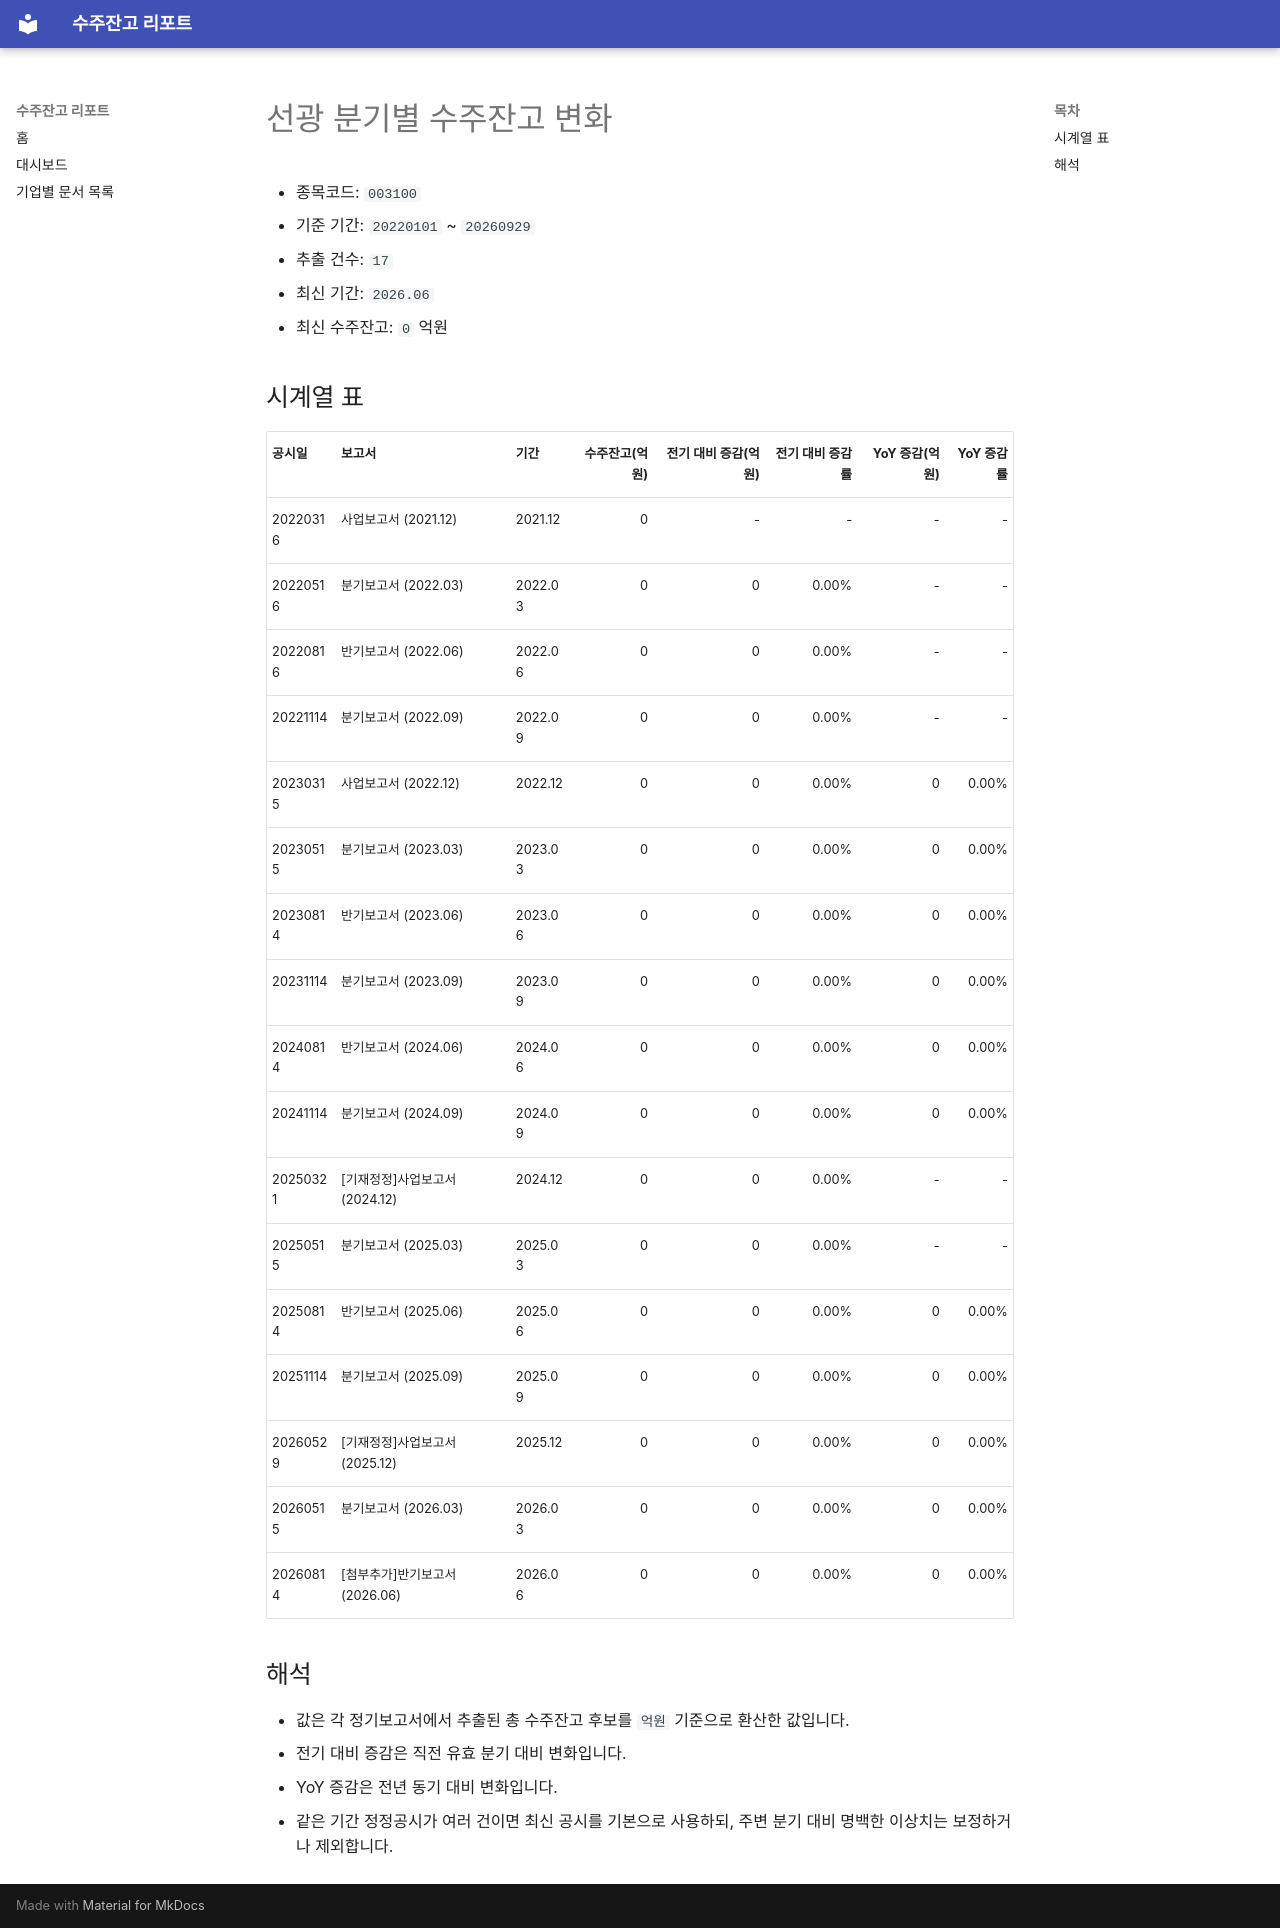

repository: agent-jaden/order-backlog-dashboard · page: companies/선광_수주잔고(003100)/index.html · generator: mkdocs

# 선광 분기별 수주잔고 변화

- 종목코드: `003100`
- 기준 기간: `20220101` ~ `20260929`
- 추출 건수: `17`
- 최신 기간: `2026.06`
- 최신 수주잔고: `0` 억원

## 시계열 표

| 공시일 | 보고서 | 기간 | 수주잔고(억원) | 전기 대비 증감(억원) | 전기 대비 증감률 | YoY 증감(억원) | YoY 증감률 |
| --- | --- | --- | ---: | ---: | ---: | ---: | ---: |
| 20220316 | 사업보고서 (2021.12) | 2021.12 | 0 | - | - | - | - |
| 20220516 | 분기보고서 (2022.03) | 2022.03 | 0 | 0 | 0.00% | - | - |
| 20220816 | 반기보고서 (2022.06) | 2022.06 | 0 | 0 | 0.00% | - | - |
| 20221114 | 분기보고서 (2022.09) | 2022.09 | 0 | 0 | 0.00% | - | - |
| 20230315 | 사업보고서 (2022.12) | 2022.12 | 0 | 0 | 0.00% | 0 | 0.00% |
| 20230515 | 분기보고서 (2023.03) | 2023.03 | 0 | 0 | 0.00% | 0 | 0.00% |
| 20230814 | 반기보고서 (2023.06) | 2023.06 | 0 | 0 | 0.00% | 0 | 0.00% |
| 20231114 | 분기보고서 (2023.09) | 2023.09 | 0 | 0 | 0.00% | 0 | 0.00% |
| 20240814 | 반기보고서 (2024.06) | 2024.06 | 0 | 0 | 0.00% | 0 | 0.00% |
| 20241114 | 분기보고서 (2024.09) | 2024.09 | 0 | 0 | 0.00% | 0 | 0.00% |
| 20250321 | [기재정정]사업보고서 (2024.12) | 2024.12 | 0 | 0 | 0.00% | - | - |
| 20250515 | 분기보고서 (2025.03) | 2025.03 | 0 | 0 | 0.00% | - | - |
| 20250814 | 반기보고서 (2025.06) | 2025.06 | 0 | 0 | 0.00% | 0 | 0.00% |
| 20251114 | 분기보고서 (2025.09) | 2025.09 | 0 | 0 | 0.00% | 0 | 0.00% |
| 20260529 | [기재정정]사업보고서 (2025.12) | 2025.12 | 0 | 0 | 0.00% | 0 | 0.00% |
| 20260515 | 분기보고서 (2026.03) | 2026.03 | 0 | 0 | 0.00% | 0 | 0.00% |
| 20260814 | [첨부추가]반기보고서 (2026.06) | 2026.06 | 0 | 0 | 0.00% | 0 | 0.00% |

## 해석

- 값은 각 정기보고서에서 추출된 총 수주잔고 후보를 `억원` 기준으로 환산한 값입니다.
- 전기 대비 증감은 직전 유효 분기 대비 변화입니다.
- YoY 증감은 전년 동기 대비 변화입니다.
- 같은 기간 정정공시가 여러 건이면 최신 공시를 기본으로 사용하되, 주변 분기 대비 명백한 이상치는 보정하거나 제외합니다.
